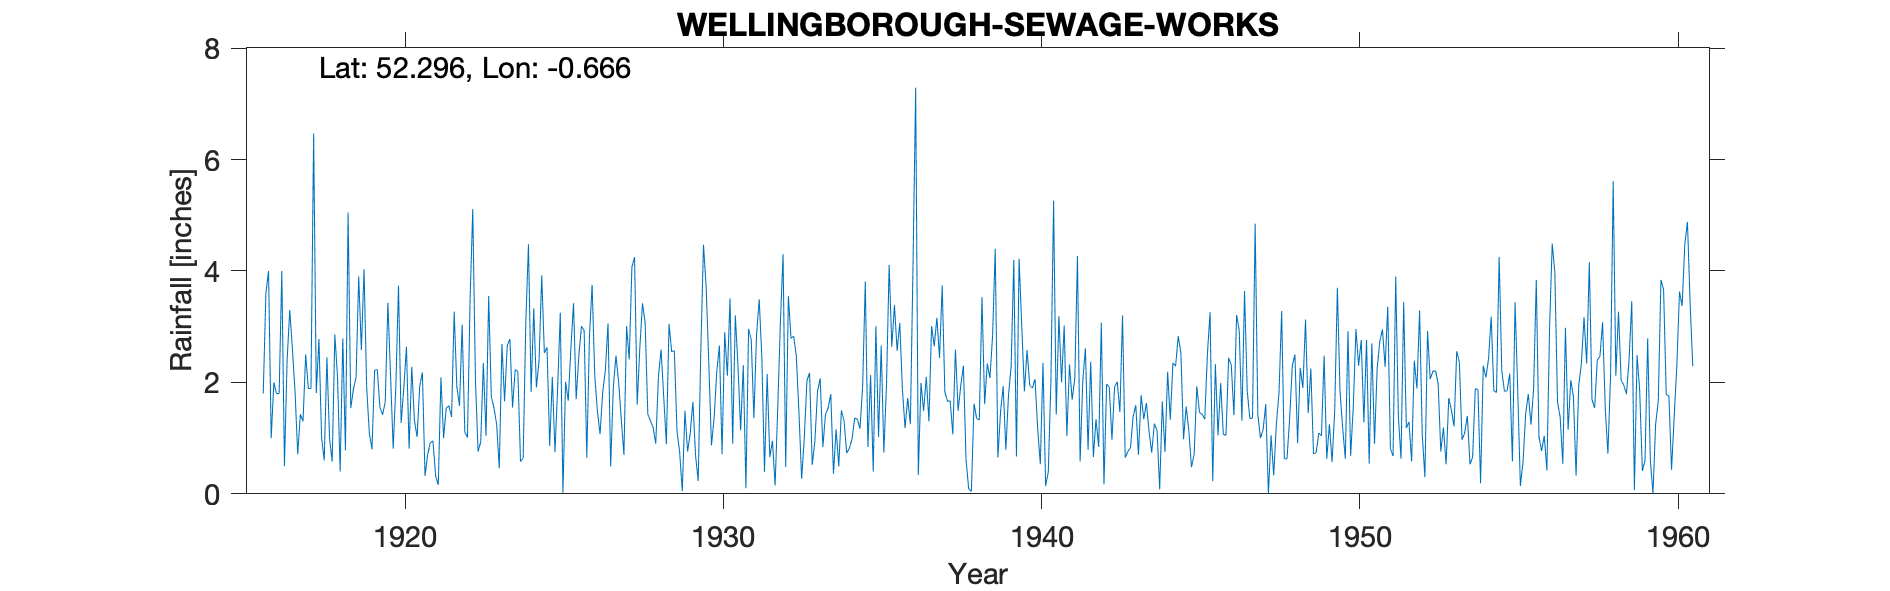

Values plotted in this chart, from the file beside it:
WELLINGBOROUGH-SEWAGE-WORKS, , , , , , , , , , , , , , , , , , , , , , , 
Grid ref, SP911673, Long, -0.6656, Lat, 52.3, Elevation, 139, ft, , , , , , , , , , , , , , , 
Station no, 1119, , , , , , , , , , , , , , , , , , , , , , 
, 1910, 1911, 1912, 1913, 1914, 1915, 1916, 1917, 1918, 1919, 1920, 1921, 1922, 1923, 1924, 1925, 1926, 1927, 1928, 1929, 1930, 1931, 1932
January, , , , , , , 1.8, 1.83, 2.45, 3.9, 2.13, 2.18, 3.27, 1.04, 2.2, 0.86, 3.01, 1.92, 3.07, 1.13, 2.35, 1.14, 0.95
February, , , , , , , 3.6, 0.71, 1, 2.58, 0.81, 0.32, 1.92, 3.55, 0.58, 2.1, 2.93, 2.48, 1.43, 0.75, 0.87, 2.31, 0.15
March, , , , , , , 4, 1.43, 0.58, 4.03, 1.93, 0.71, 1.58, 1.74, 0.64, 0.75, 0.65, 2, 1.31, 0.05, 1.36, 0.1, 1.55
April, , , , , , , 1, 1.3, 2.86, 1.91, 3.74, 0.92, 3.04, 1.54, 3.07, 1.9, 2.83, 1.34, 1.19, 1.49, 2.19, 2.96, 3.08
May, , , , , , , 2, 2.5, 2.11, 1.09, 1.27, 0.95, 1.11, 1.25, 4.48, 3.25, 3.75, 0.7, 0.9, 0.76, 2.66, 2.77, 4.3
June, , , , , , , 1.8, 1.89, 0.4, 0.8, 1.9, 0.32, 1.01, 0.46, 1.83, 0.02, 2.12, 3.01, 2.1, 1.09, 0.71, 1.36, 0.48
July, , , , , , , 1.8, 1.89, 2.79, 2.22, 2.64, 0.16, 3.49, 2.69, 3.33, 2.01, 1.48, 2.41, 2.59, 1.65, 2.9, 2.85, 3.55
August, , , , , , , 4, 6.47, 0.78, 2.23, 0.81, 2.09, 5.11, 1.66, 1.91, 1.67, 1.07, 4.07, 1.74, 0.69, 2.12, 3.49, 2.79
September, , , , , , , 0.5, 1.81, 5.05, 1.55, 2.28, 1, 2.06, 2.66, 2.39, 2.62, 1.83, 4.25, 0.89, 0.23, 3.51, 2.45, 2.83
October, , , , , , , 2.4, 2.78, 1.54, 1.42, 1.32, 1.54, 0.76, 2.78, 3.92, 3.42, 2.22, 1.6, 3.05, 2.6, 0.9, 0.39, 2.47
November, , , , , , , 3.3, 1.01, 1.88, 1.65, 1.02, 1.58, 0.93, 1.55, 2.53, 1.7, 3.06, 2.63, 2.55, 4.47, 3.2, 2.15, 1.45
December, , , , , , , 2.6, 0.6, 2.09, 3.43, 1.93, 1.38, 2.35, 2.23, 2.63, 2.48, 0.49, 3.42, 2.57, 3.71, 2.29, 0.66, 0.27
Total, , , , , , , 28.8, 24.22, 23.53, 26.81, 21.78, 13.15, 26.63, 23.15, 29.51, 22.78, 25.44, 29.83, 23.39, 18.62, 25.06, 22.63, 23.87
Gauge noted to be leaking 1953 and not r…, , , , , , , , , , , , , , , , , , , , , , , 
